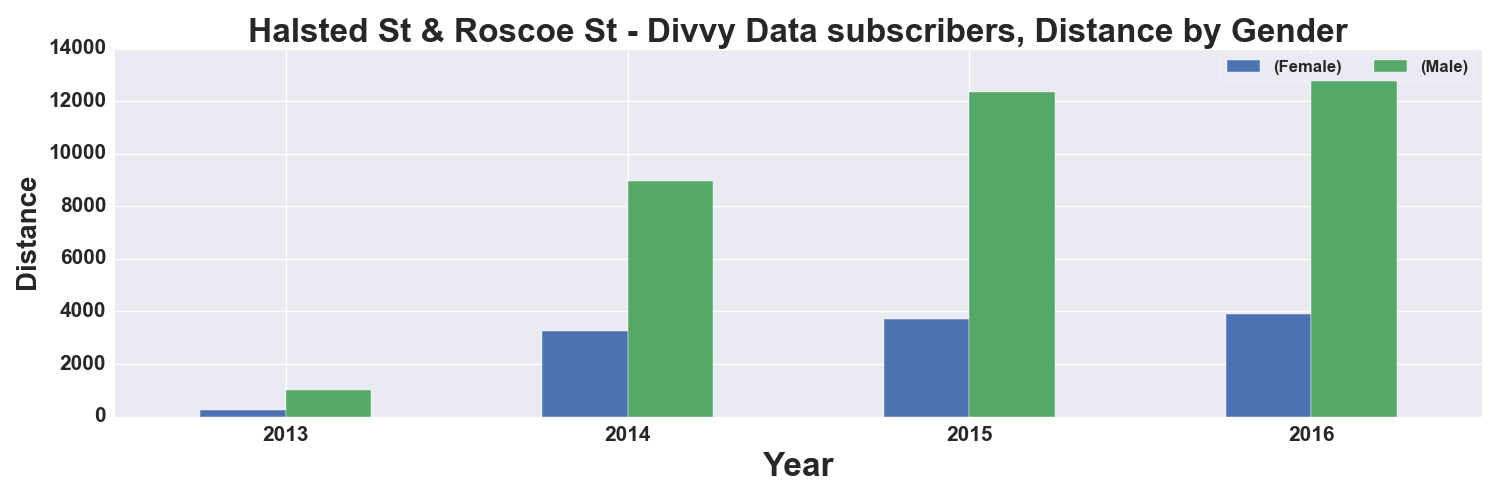

The table this chart was drawn from, first rows:
, START TIME YEAR, DISTANCE_Miles, DISTANCE_Miles
GENDER, , Female, Male
0, 2013, 255.0, 995.0
1, 2014, 3271, 8965
2, 2015, 3697, 12344
3, 2016, 3887, 12818
